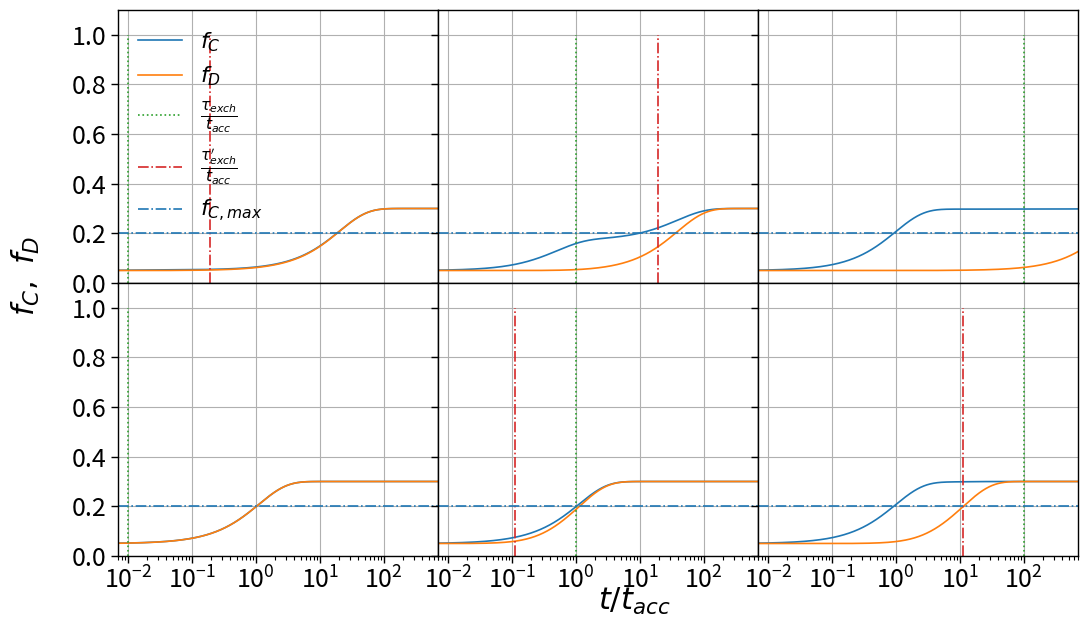

The script that saved this image:
import numpy as np
from scipy.integrate import odeint
import matplotlib.pyplot as plt
import seaborn as sns

# t_e
t_e_array = np.array([0.01, 1.0, 100])

# mu
mu_array = np.array([0.05,0.9])

# Initial dust fractions
f0_array = np.array([0.05,0.05])

# Time range for integration
t=np.logspace(-3,3,4000)

# Plotting
sns.set_context('paper')


# Define the derivative function
def dfdt(f,t,t_e,mu,fcmax):
    fc,fi=f
    return [fcmax-fc+(fi-fc)/t_e, mu*(fc-fi)/((1-mu)*t_e)]
    
    
fig, axs = plt.subplots(nrows = 2, ncols = 3, figsize=(12, 7), sharex=True, sharey=True, facecolor='w', edgecolor='k')

f0=np.array([f0_array[0],f0_array[1]])

for i in range(0, len(mu_array)):
    
    mu = mu_array[i]
    for j in range(0, len(t_e_array)):

        t_e = t_e_array[j]

        f=odeint(dfdt,f0,t,args=(t_e,mu, 0.3))
        fc=f[:,0]
        fi=f[:,1]

        axs[i, j].semilogx(t,fc,label=r'$f_C$')
        axs[i, j].semilogx(t,fi,label=r'$f_D$')
        axs[i, j].plot([t_e,t_e],[0.,1.],':',label=r'$\frac{\tau_{exch}}{t_{acc}}$')
        axs[i, j].plot([t_e*(1.-mu)/mu,t_e*(1.-mu)/mu],[0.,1.],'-.',label=r'$\frac{\tau_{exch}^\prime}{t_{acc}}$')
        axs[i, j].axhline(y = 0.2, ls = '-.', label = r'$f_{C,max}$')

        #axs.set_xlabel(r'$t/t_{acc}$', fontsize = 20)
        #axs.set_ylabel(r'$f_C,\ f_D$', fontsize = 20)
        for label in (axs[i, j].get_xticklabels() + axs[i, j].get_yticklabels()):
            label.set_fontsize(18)
        
        axs[i, j].set_xlim((7e-3,7e2))
        axs[i, j].set_ylim((0,1.1))
        axs[i, j].set_yticks(np.arange(0,1.2,0.2))
        axs[i, j].grid(True)
        if i == 0 and j == 0:
            axs[i, j].legend(frameon=False, fontsize = 16, loc = 0)

   
fig.subplots_adjust(bottom=0.1, left = 0.1, wspace=0, hspace=0)
fig.text(0.01, 0.5, r'$f_C,\ f_D$', va='center', rotation='vertical', fontsize=22)
fig.text(0.5, 0.035, r'$t/t_{acc}$', va='center', fontsize=22)

plt.savefig('fc_fd.eps')        
plt.show()
